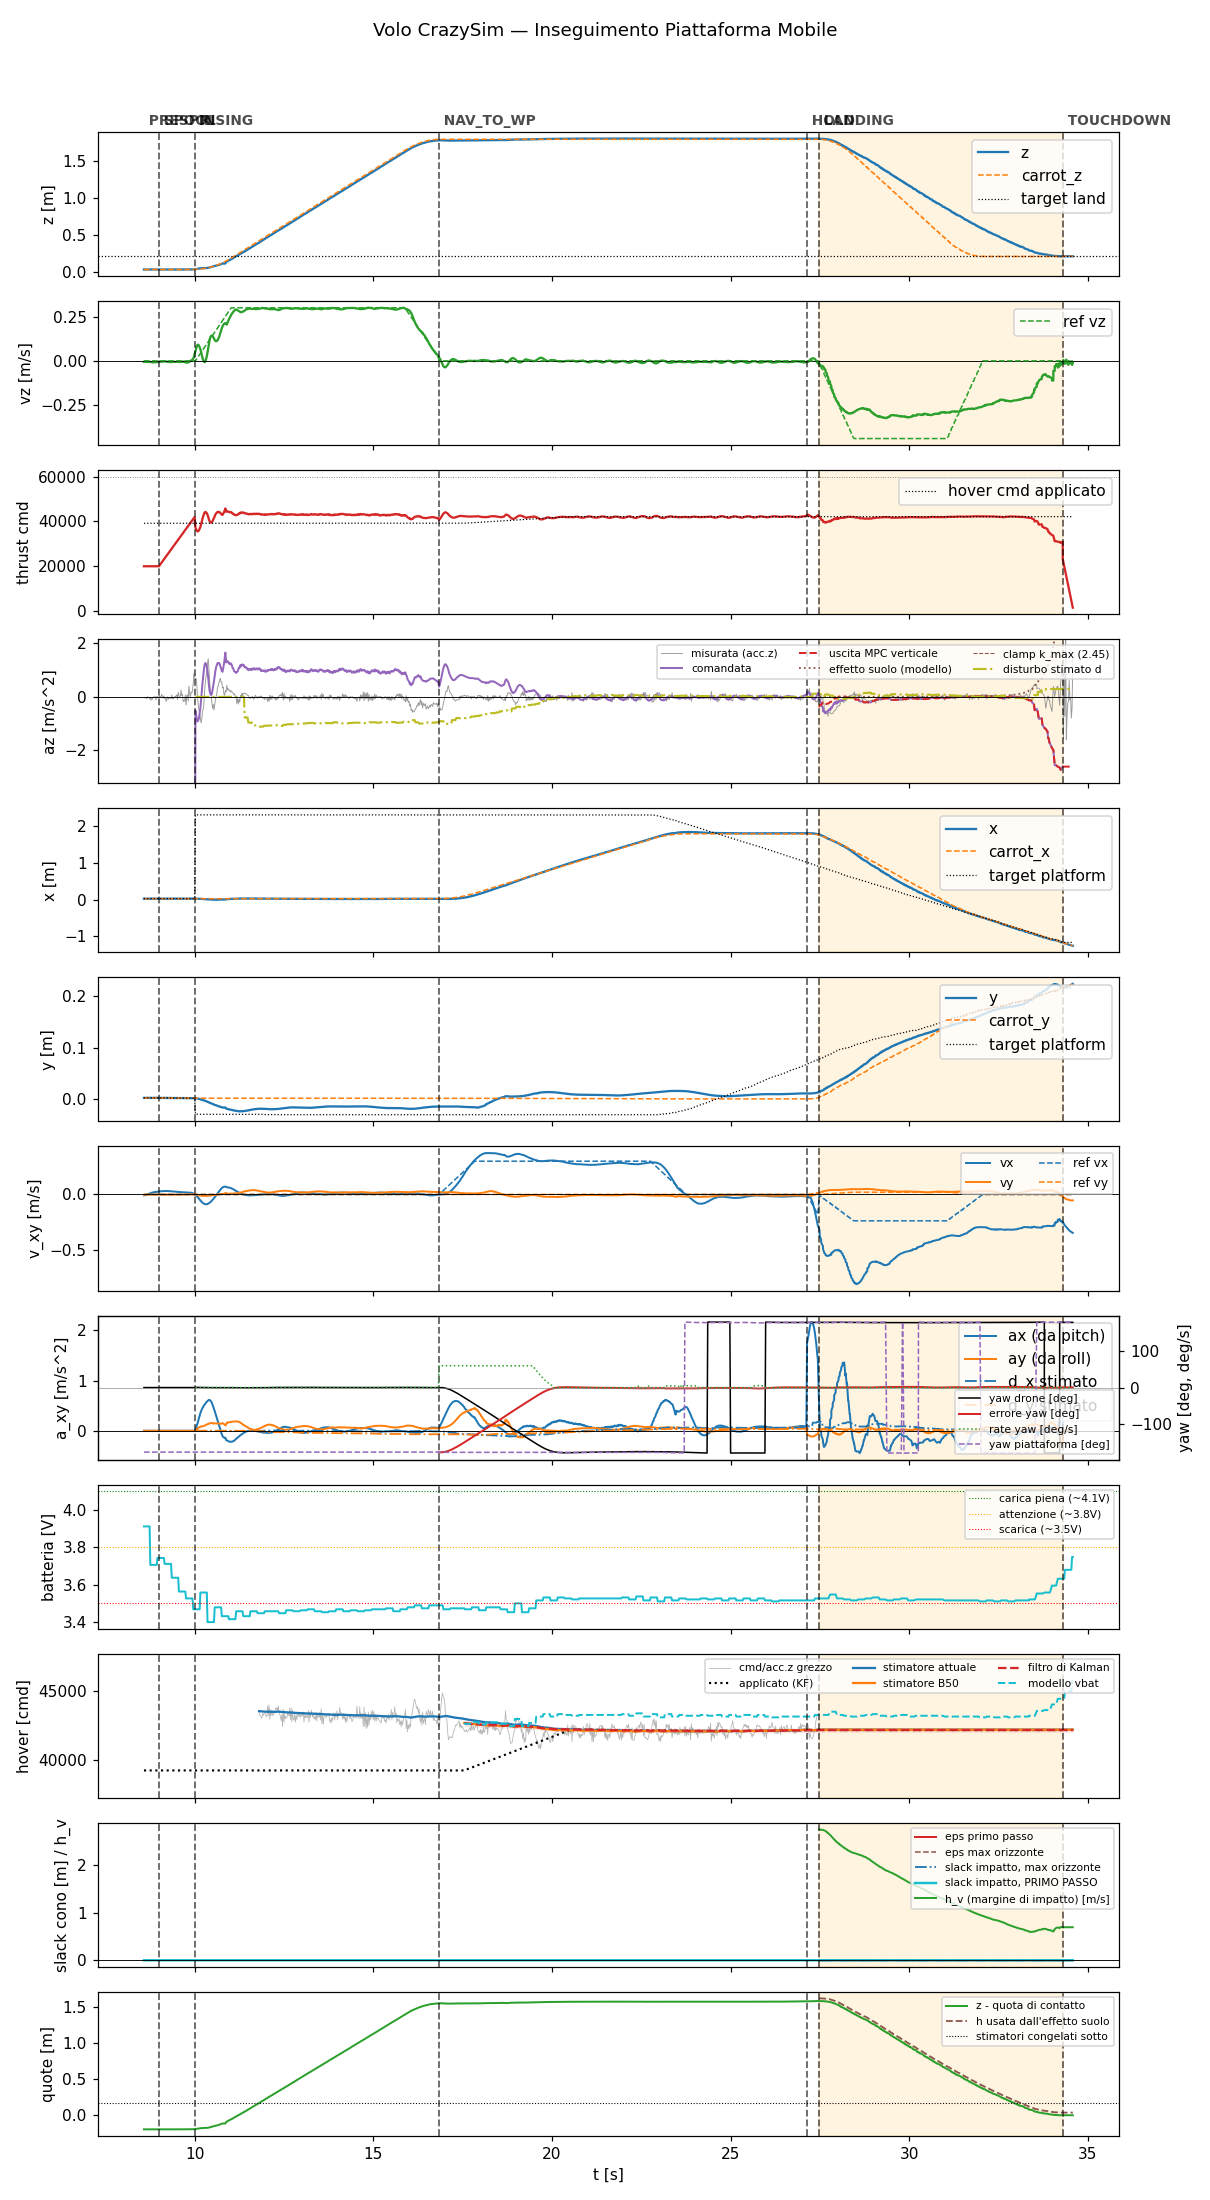

Values plotted in this chart, from the file beside it:
t, state, mode, x, y, z, vx, vy, vz, carrot_x, carrot_y, carrot_z, force, cmd, az, roll, pitch, solve_ms, ref_vx, ref_vy, ref_vz, target_x, target_y, target_z
8.578, prespin, 0, 0.02586, 0.002106, 0.03687, -0.006872, -0.002337, -0.005809, 0.02586, 0.002106, 0.03687, 0.0, 20000, -9.81, 0.0, 0.0, 0.0, 0.0, 0.0, 0.0, 0.02586, 0.002106, 0.03687
8.596, prespin, 0, 0.0259, 0.00213, 0.03685, -0.005966, -0.00198, -0.005402, 0.0259, 0.00213, 0.03685, 0.0, 20000, -9.81, 0.0, 0.0, 0.0, 0.0, 0.0, 0.0, 0.0259, 0.00213, 0.03685
8.616, prespin, 0, 0.02589, 0.002108, 0.03686, -0.006177, -0.002335, -0.005512, 0.02589, 0.002108, 0.03686, 0.0, 20000, -9.81, 0.0, 0.0, 0.0, 0.0, 0.0, 0.0, 0.02589, 0.002108, 0.03686
8.636, prespin, 0, 0.02589, 0.002107, 0.03689, -0.003638, -0.00218, -0.005938, 0.02589, 0.002107, 0.03689, 0.0, 20000, -9.81, 0.0, 0.0, 0.0, 0.0, 0.0, 0.0, 0.02589, 0.002107, 0.03689
8.656, prespin, 0, 0.0259, 0.002114, 0.03688, -0.0009927, -0.001973, -0.006194, 0.0259, 0.002114, 0.03688, 0.0, 20000, -9.81, 0.0, 0.0, 0.0, 0.0, 0.0, 0.0, 0.0259, 0.002114, 0.03688
8.676, prespin, 0, 0.02589, 0.002104, 0.03689, 0.001515, -0.001811, -0.006277, 0.02589, 0.002104, 0.03689, 0.0, 20000, -9.81, 0.0, 0.0, 0.0, 0.0, 0.0, 0.0, 0.02589, 0.002104, 0.03689
8.697, prespin, 0, 0.0259, 0.002099, 0.0369, 0.004068, -0.001619, -0.005687, 0.0259, 0.002099, 0.0369, 0.0, 20000, -9.81, 0.0, 0.0, 0.0, 0.0, 0.0, 0.0, 0.0259, 0.002099, 0.0369
8.716, prespin, 0, 0.02589, 0.002138, 0.03691, 0.006496, -0.001478, -0.005919, 0.02589, 0.002138, 0.03691, 0.0, 20000, -9.81, 0.0, 0.0, 0.0, 0.0, 0.0, 0.0, 0.02589, 0.002138, 0.03691
8.736, prespin, 0, 0.02587, 0.00209, 0.03689, 0.009012, -0.001285, -0.005951, 0.02587, 0.00209, 0.03689, 0.0, 20000, -9.81, 0.0, 0.0, 0.0, 0.0, 0.0, 0.0, 0.02587, 0.00209, 0.03689
8.756, prespin, 0, 0.02589, 0.00212, 0.03688, 0.01129, -0.001145, -0.00649, 0.02589, 0.00212, 0.03688, 0.0, 20000, -9.81, 0.0, 0.0, 0.0, 0.0, 0.0, 0.0, 0.02589, 0.00212, 0.03688
8.776, prespin, 0, 0.0259, 0.002128, 0.03689, 0.01355, -0.001007, -0.006544, 0.0259, 0.002128, 0.03689, 0.0, 20000, -9.81, 0.0, 0.0, 0.0, 0.0, 0.0, 0.0, 0.0259, 0.002128, 0.03689
8.796, prespin, 0, 0.02588, 0.002105, 0.0369, 0.0155, -0.0008328, -0.007691, 0.02588, 0.002105, 0.0369, 0.0, 20000, -9.81, 0.0, 0.0, 0.0, 0.0, 0.0, 0.0, 0.02588, 0.002105, 0.0369
8.816, prespin, 0, 0.02589, 0.002151, 0.03688, 0.01751, -0.0007319, -0.008443, 0.02589, 0.002151, 0.03688, 0.0, 20000, -9.81, 0.0, 0.0, 0.0, 0.0, 0.0, 0.0, 0.02589, 0.002151, 0.03688
8.836, prespin, 0, 0.02587, 0.002091, 0.0369, 0.01913, -0.0005911, -0.008508, 0.02587, 0.002091, 0.0369, 0.0, 20000, -9.81, 0.0, 0.0, 0.0, 0.0, 0.0, 0.0, 0.02587, 0.002091, 0.0369
8.856, prespin, 0, 0.02587, 0.002129, 0.03691, 0.0197, -0.0005297, -0.008296, 0.02587, 0.002129, 0.03691, 0.0, 20000, -9.81, 0.0, 0.0, 0.0, 0.0, 0.0, 0.0, 0.02587, 0.002129, 0.03691
8.876, prespin, 0, 0.02588, 0.002139, 0.03689, 0.02127, -0.000482, -0.007927, 0.02588, 0.002139, 0.03689, 0.0, 20000, -9.81, 0.0, 0.0, 0.0, 0.0, 0.0, 0.0, 0.02588, 0.002139, 0.03689
8.896, prespin, 0, 0.02589, 0.002127, 0.03687, 0.0223, -0.0004352, -0.007718, 0.02589, 0.002127, 0.03687, 0.0, 20000, -9.81, 0.0, 0.0, 0.0, 0.0, 0.0, 0.0, 0.02589, 0.002127, 0.03687
8.916, prespin, 0, 0.02587, 0.002049, 0.03689, 0.02369, -0.000429, -0.007329, 0.02587, 0.002049, 0.03689, 0.0, 20000, -9.81, 0.0, 0.0, 0.0, 0.0, 0.0, 0.0, 0.02587, 0.002049, 0.03689
8.936, prespin, 0, 0.0259, 0.002104, 0.03693, 0.02442, -0.0004565, -0.007547, 0.0259, 0.002104, 0.03693, 0.0, 20000, -9.81, 0.0, 0.0, 0.0, 0.0, 0.0, 0.0, 0.0259, 0.002104, 0.03693
8.956, prespin, 0, 0.02593, 0.002103, 0.03686, 0.02567, -0.0005166, -0.007159, 0.02593, 0.002103, 0.03686, 0.0, 20000, -9.81, 0.0, 0.0, 0.0, 0.0, 0.0, 0.0, 0.02593, 0.002103, 0.03686
8.976, prespin, 0, 0.02592, 0.002039, 0.0369, 0.02677, -0.0005678, -0.006679, 0.02592, 0.002039, 0.0369, 0.0, 20000, -9.81, 0.0, 0.0, 0.0, 0.0, 0.0, 0.0, 0.02592, 0.002039, 0.0369
8.998, spool, 0, 0.02593, 0.002088, 0.03688, 0.02715, -0.0006126, -0.006176, 0.02593, 0.002088, 0.03688, 0.0, 20000, -9.81, 0.0, 0.0, 0.0, 0.0, 0.0, 0.0, 0.02593, 0.002088, 0.03688
9.016, spool, 0, 0.02593, 0.002039, 0.03688, 0.02819, -0.0006737, -0.005969, 0.02593, 0.002039, 0.03688, 0.0, 20418, -9.81, 0.0, 0.0, 0.0, 0.0, 0.0, 0.0, 0.02593, 0.002039, 0.03688
9.036, spool, 0, 0.02592, 0.002022, 0.0369, 0.02841, -0.0007508, -0.005718, 0.02592, 0.002022, 0.0369, 0.0, 20857, -9.81, 0.0, 0.0, 0.0, 0.0, 0.0, 0.0, 0.02592, 0.002022, 0.0369
9.056, spool, 0, 0.02592, 0.001996, 0.03691, 0.02929, -0.0008725, -0.00538, 0.02592, 0.001996, 0.03691, 0.0, 21296, -9.81, 0.0, 0.0, 0.0, 0.0, 0.0, 0.0, 0.02592, 0.001996, 0.03691
9.076, spool, 0, 0.02595, 0.002044, 0.03689, 0.03006, -0.001003, -0.0045, 0.02595, 0.002044, 0.03689, 0.0, 21736, -9.81, 0.0, 0.0, 0.0, 0.0, 0.0, 0.0, 0.02595, 0.002044, 0.03689
9.097, spool, 0, 0.02596, 0.002026, 0.0369, 0.03007, -0.001116, -0.004042, 0.02596, 0.002026, 0.0369, 0.0, 22203, -9.81, 0.0, 0.0, 0.0, 0.0, 0.0, 0.0, 0.02596, 0.002026, 0.0369
9.116, spool, 0, 0.02596, 0.001987, 0.03689, 0.03074, -0.001228, -0.004159, 0.02596, 0.001987, 0.03689, 0.0, 22622, -9.81, 0.0, 0.0, 0.0, 0.0, 0.0, 0.0, 0.02596, 0.001987, 0.03689
9.136, spool, 0, 0.02596, 0.002071, 0.03691, 0.03125, -0.001357, -0.004201, 0.02596, 0.002071, 0.03691, 0.0, 23061, -9.81, 0.0, 0.0, 0.0, 0.0, 0.0, 0.0, 0.02596, 0.002071, 0.03691
9.157, spool, 0, 0.02599, 0.002014, 0.03689, 0.03091, -0.001415, -0.003308, 0.02599, 0.002014, 0.03689, 0.0, 23509, -9.81, 0.0, 0.0, 0.0, 0.0, 0.0, 0.0, 0.02599, 0.002014, 0.03689
9.176, spool, 0, 0.02596, 0.001967, 0.03693, 0.0313, -0.001518, -0.003197, 0.02596, 0.001967, 0.03693, 0.0, 23939, -9.81, 0.0, 0.0, 0.0, 0.0, 0.0, 0.0, 0.02596, 0.001967, 0.03693
9.197, spool, 0, 0.02597, 0.001928, 0.03688, 0.03069, -0.001621, -0.003165, 0.02597, 0.001928, 0.03688, 0.0, 24394, -9.81, 0.0, 0.0, 0.0, 0.0, 0.0, 0.0, 0.02597, 0.001928, 0.03688
9.216, spool, 0, 0.02599, 0.00194, 0.03691, 0.03093, -0.001754, -0.004844, 0.02599, 0.00194, 0.03691, 0.0, 24820, -9.81, 0.0, 0.0, 0.0, 0.0, 0.0, 0.0, 0.02599, 0.00194, 0.03691
9.237, spool, 0, 0.02599, 0.001937, 0.03692, 0.03102, -0.001848, -0.005532, 0.02599, 0.001937, 0.03692, 0.0, 25271, -9.81, 0.0, 0.0, 0.0, 0.0, 0.0, 0.0, 0.02599, 0.001937, 0.03692
9.257, spool, 0, 0.026, 0.001925, 0.0369, 0.03023, -0.001915, -0.006217, 0.026, 0.001925, 0.0369, 0.0, 25709, -9.81, 0.0, 0.0, 0.0, 0.0, 0.0, 0.0, 0.026, 0.001925, 0.0369
9.276, spool, 0, 0.02601, 0.001914, 0.03691, 0.03026, -0.001986, -0.007227, 0.02601, 0.001914, 0.03691, 0.0, 26143, -9.81, 0.0, 0.0, 0.0, 0.0, 0.0, 0.0, 0.02601, 0.001914, 0.03691
9.296, spool, 0, 0.02601, 0.001913, 0.03691, 0.02944, -0.00198, -0.007122, 0.02601, 0.001913, 0.03691, 0.0, 26584, -9.81, 0.0, 0.0, 0.0, 0.0, 0.0, 0.0, 0.02601, 0.001913, 0.03691
9.316, spool, 0, 0.02601, 0.001864, 0.03696, 0.02946, -0.001985, -0.006731, 0.02601, 0.001864, 0.03696, 0.0, 27019, -9.81, 0.0, 0.0, 0.0, 0.0, 0.0, 0.0, 0.02601, 0.001864, 0.03696
9.336, spool, 0, 0.02601, 0.001852, 0.03694, 0.02854, -0.001948, -0.005986, 0.02601, 0.001852, 0.03694, 0.0, 27461, -9.81, 0.0, 0.0, 0.0, 0.0, 0.0, 0.0, 0.02601, 0.001852, 0.03694
9.357, spool, 0, 0.02606, 0.001857, 0.03691, 0.02848, -0.001951, -0.006344, 0.02606, 0.001857, 0.03691, 0.0, 27913, -9.81, 0.0, 0.0, 0.0, 0.0, 0.0, 0.0, 0.02606, 0.001857, 0.03691
9.376, spool, 0, 0.02604, 0.00184, 0.03695, 0.02826, -0.001934, -0.005843, 0.02604, 0.00184, 0.03695, 0.0, 28342, -9.81, 0.0, 0.0, 0.0, 0.0, 0.0, 0.0, 0.02604, 0.00184, 0.03695
9.396, spool, 0, 0.02606, 0.001824, 0.03692, 0.02705, -0.001883, -0.005648, 0.02606, 0.001824, 0.03692, 0.0, 28785, -9.81, 0.0, 0.0, 0.0, 0.0, 0.0, 0.0, 0.02606, 0.001824, 0.03692
9.416, spool, 0, 0.02604, 0.001794, 0.03693, 0.02682, -0.001874, -0.006108, 0.02604, 0.001794, 0.03693, 0.0, 29223, -9.81, 0.0, 0.0, 0.0, 0.0, 0.0, 0.0, 0.02604, 0.001794, 0.03693
9.436, spool, 0, 0.02605, 0.001817, 0.03697, 0.02646, -0.001841, -0.006296, 0.02605, 0.001817, 0.03697, 0.0, 29666, -9.81, 0.0, 0.0, 0.0, 0.0, 0.0, 0.0, 0.02605, 0.001817, 0.03697
9.457, spool, 0, 0.02607, 0.001813, 0.03695, 0.02532, -0.001772, -0.005875, 0.02607, 0.001813, 0.03695, 0.0, 30119, -9.81, 0.0, 0.0, 0.0, 0.0, 0.0, 0.0, 0.02607, 0.001813, 0.03695
9.476, spool, 0, 0.02609, 0.001784, 0.03699, 0.02503, -0.00173, -0.005945, 0.02609, 0.001784, 0.03699, 0.0, 30544, -9.81, 0.0, 0.0, 0.0, 0.0, 0.0, 0.0, 0.02609, 0.001784, 0.03699
9.496, spool, 0, 0.02606, 0.00174, 0.03696, 0.02394, -0.001654, -0.005254, 0.02606, 0.00174, 0.03696, 0.0, 30984, -9.81, 0.0, 0.0, 0.0, 0.0, 0.0, 0.0, 0.02606, 0.00174, 0.03696
9.516, spool, 0, 0.02607, 0.001754, 0.03696, 0.02371, -0.001616, -0.004975, 0.02607, 0.001754, 0.03696, 0.0, 31422, -9.81, 0.0, 0.0, 0.0, 0.0, 0.0, 0.0, 0.02607, 0.001754, 0.03696
9.536, spool, 0, 0.02607, 0.001787, 0.03697, 0.02338, -0.001594, -0.006611, 0.02607, 0.001787, 0.03697, 0.0, 31865, -9.81, 0.0, 0.0, 0.0, 0.0, 0.0, 0.0, 0.02607, 0.001787, 0.03697
9.556, spool, 0, 0.02611, 0.001817, 0.03697, 0.02237, -0.001551, -0.005522, 0.02611, 0.001817, 0.03697, 0.0, 32307, -9.81, 0.0, 0.0, 0.0, 0.0, 0.0, 0.0, 0.02611, 0.001817, 0.03697
9.576, spool, 0, 0.02611, 0.001778, 0.037, 0.02213, -0.001487, -0.00582, 0.02611, 0.001778, 0.037, 0.0, 32742, -9.81, 0.0, 0.0, 0.0, 0.0, 0.0, 0.0, 0.02611, 0.001778, 0.037
9.596, spool, 0, 0.02611, 0.001736, 0.03695, 0.02119, -0.001396, -0.00651, 0.02611, 0.001736, 0.03695, 0.0, 33185, -9.81, 0.0, 0.0, 0.0, 0.0, 0.0, 0.0, 0.02611, 0.001736, 0.03695
9.616, spool, 0, 0.02608, 0.00173, 0.03697, 0.02099, -0.001387, -0.006803, 0.02608, 0.00173, 0.03697, 0.0, 33621, -9.81, 0.0, 0.0, 0.0, 0.0, 0.0, 0.0, 0.02608, 0.00173, 0.03697
9.636, spool, 0, 0.02609, 0.001723, 0.03701, 0.02069, -0.001375, -0.00523, 0.02609, 0.001723, 0.03701, 0.0, 34063, -9.81, 0.0, 0.0, 0.0, 0.0, 0.0, 0.0, 0.02609, 0.001723, 0.03701
9.656, spool, 0, 0.02614, 0.00172, 0.03696, 0.01972, -0.001312, -0.005, 0.02614, 0.00172, 0.03696, 0.0, 34503, -9.81, 0.0, 0.0, 0.0, 0.0, 0.0, 0.0, 0.02614, 0.00172, 0.03696
9.676, spool, 0, 0.02613, 0.001709, 0.03693, 0.01958, -0.001224, -0.003952, 0.02613, 0.001709, 0.03693, 0.0, 34938, -9.81, 0.0, 0.0, 0.0, 0.0, 0.0, 0.0, 0.02613, 0.001709, 0.03693
9.696, spool, 0, 0.02611, 0.001698, 0.03697, 0.01888, -0.001081, -0.005438, 0.02611, 0.001698, 0.03697, 0.0, 35383, -9.81, 0.0, 0.0, 0.0, 0.0, 0.0, 0.0, 0.02611, 0.001698, 0.03697
9.716, spool, 0, 0.02609, 0.001713, 0.037, 0.0188, -0.0009156, -0.006685, 0.02609, 0.001713, 0.037, 0.0, 35825, -9.81, 0.0, 0.0, 0.0, 0.0, 0.0, 0.0, 0.02609, 0.001713, 0.037
9.736, spool, 0, 0.02608, 0.001719, 0.03701, 0.01864, -0.0007436, -0.008145, 0.02608, 0.001719, 0.03701, 0.0, 36262, -9.81, 0.0, 0.0, 0.0, 0.0, 0.0, 0.0, 0.02608, 0.001719, 0.03701
9.756, spool, 0, 0.02608, 0.001676, 0.03698, 0.01802, -0.0004899, -0.007057, 0.02608, 0.001676, 0.03698, 0.0, 36699, -9.81, 0.0, 0.0, 0.0, 0.0, 0.0, 0.0, 0.02608, 0.001676, 0.03698
... 1,237 more rows
